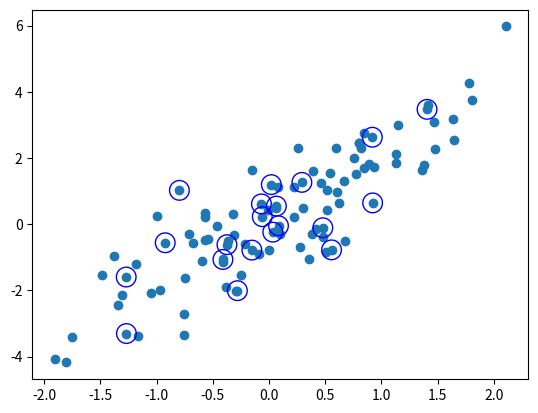

Source code (Python):
import numpy as np
import matplotlib.pyplot as plt

mean = [0, 0]
conv = [[1, 2], [2, 5]]
rand = np.random.RandomState(42)
x = rand.multivariate_normal(mean, conv, 100)
print(x.shape)

plt.scatter(x[:, 0], x[:, 1])

i = np.random.choice(x.shape[0], 20, replace = False)
s = x[i]
plt.scatter(s[:, 0], s[:, 1], facecolor = 'none', edgecolors = 'b', s = 200)

plt.show()
